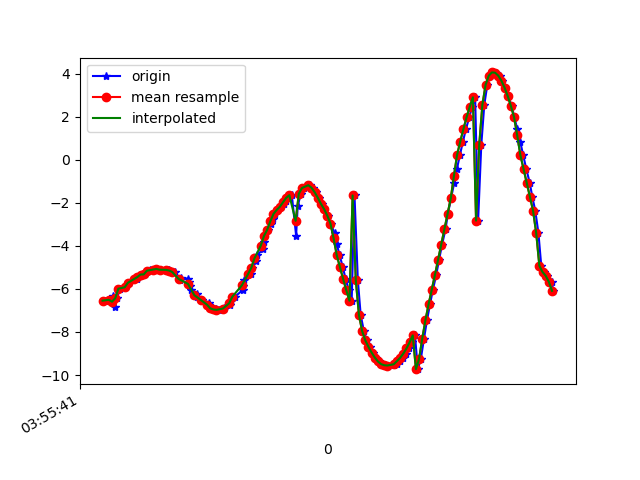

Source data for this figure (header and first rows):
1618545341297, 1241017411006584, -6.5473447, -0.67567915, -7.2605624
1618545341321, 1241017430237354, -6.507, -0.65, -7.299
1618545341345, 1241017449468124, -6.332, -0.6512, -7.451
1618545341357, 1241017468698894, -6.858, -1.335, -6.872
1618545341371, 1241017487929664, -6.435, -0.9325, -7.332
1618545341389, 1241017507160434, -5.99, -0.7114, -7.723
1618545341421, 1241017526391204, -5.926, -0.7832, -7.766
1618545341448, 1241017545621974, -5.724, -0.8675, -7.907
1618545341450, 1241017564852744, -5.71, -0.9632, -7.906
1618545341484, 1241017584083514, -5.555, -1.071, -8.002
1618545341495, 1241017603314284, -5.525, -1.17, -8.009
1618545341506, 1241017622545054, -5.451, -1.288, -8.041
1618545341523, 1241017641775824, -5.333, -1.409, -8.101
1618545341549, 1241017661006594, -5.328, -1.541, -8.08
1618545341566, 1241017680237364, -5.173, -1.677, -8.153
1618545341579, 1241017699468134, -5.14, -1.807, -8.146
1618545341600, 1241017718698904, -5.103, -1.937, -8.139
1618545341621, 1241017737929674, -5.073, -2.094, -8.119
1618545341643, 1241017757160444, -5.11, -2.252, -8.053
1618545341695, 1241017776391214, -5.117, -2.419, -8.001
1618545341702, 1241017795621984, -5.132, -2.582, -7.94
1618545341705, 1241017814852754, -5.163, -2.741, -7.866
1618545341738, 1241017834083524, -5.213, -2.893, -7.778
1618545341772, 1241017853314294, -5.576, -1.646, -7.889
1618545341775, 1241017872545064, -5.496, -2.548, -7.704
1618545341821, 1241017891775834, -5.522, -3.226, -7.425
1618545341827, 1241017911006604, -5.672, -3.269, -7.293
1618545341831, 1241017930362167, -5.848, -3.258, -7.157
1618545341837, 1241017949592937, -6.037, -3.19, -7.03
1618545341875, 1241017968823707, -6.215, -3.073, -6.926
1618545341878, 1241017988054477, -6.371, -2.908, -6.855
1618545341910, 1241018007285247, -6.51, -2.693, -6.812
1618545341950, 1241018026516017, -6.633, -2.45, -6.786
1618545341953, 1241018045746787, -6.738, -2.199, -6.767
1618545341958, 1241018064977557, -6.829, -1.933, -6.758
1618545341974, 1241018084208327, -6.902, -1.627, -6.764
1618545341996, 1241018103439097, -6.955, -1.254, -6.789
1618545342017, 1241018122669867, -6.974, -0.8018, -6.838
1618545342045, 1241018141900637, -6.948, -0.3018, -6.905
1618545342049, 1241018161131407, -6.88, 0.2133, -6.976
1618545342083, 1241018180362177, -6.759, 0.728, -7.059
1618545342092, 1241018199592947, -6.582, 1.224, -7.156
1618545342117, 1241018218823717, -6.365, 1.657, -7.265
1618545342165, 1241018238054487, -6.052, 2.094, -7.418
1618545342169, 1241018257285257, -5.871, 2.246, -7.519
1618545342174, 1241018276516027, -5.591, 2.448, -7.668
1618545342218, 1241018295746797, -5.304, 2.641, -7.806
1618545342222, 1241018314977567, -5.018, 2.817, -7.933
1618545342249, 1241018334208337, -4.725, 2.936, -8.068
1618545342257, 1241018353439107, -4.431, 2.962, -8.224
1618545342296, 1241018372669877, -4.138, 2.859, -8.411
1618545342299, 1241018391900647, -3.841, 2.625, -8.625
1618545342301, 1241018411131417, -3.543, 2.287, -8.846
1618545342323, 1241018430362187, -3.26, 1.877, -9.049
1618545342343, 1241018449592957, -2.994, 1.432, -9.221
1618545342357, 1241018468823727, -2.742, 0.9599, -9.359
1618545342372, 1241018488054497, -2.518, 0.4215, -9.462
1618545342384, 1241018507285267, -2.337, -0.1992, -9.515
1618545342407, 1241018526516037, -2.187, -0.8729, -9.513
1618545342425, 1241018545746807, -2.05, -1.544, -9.458
1618545342437, 1241018564977577, -1.912, -2.192, -9.358
... 88 more rows
